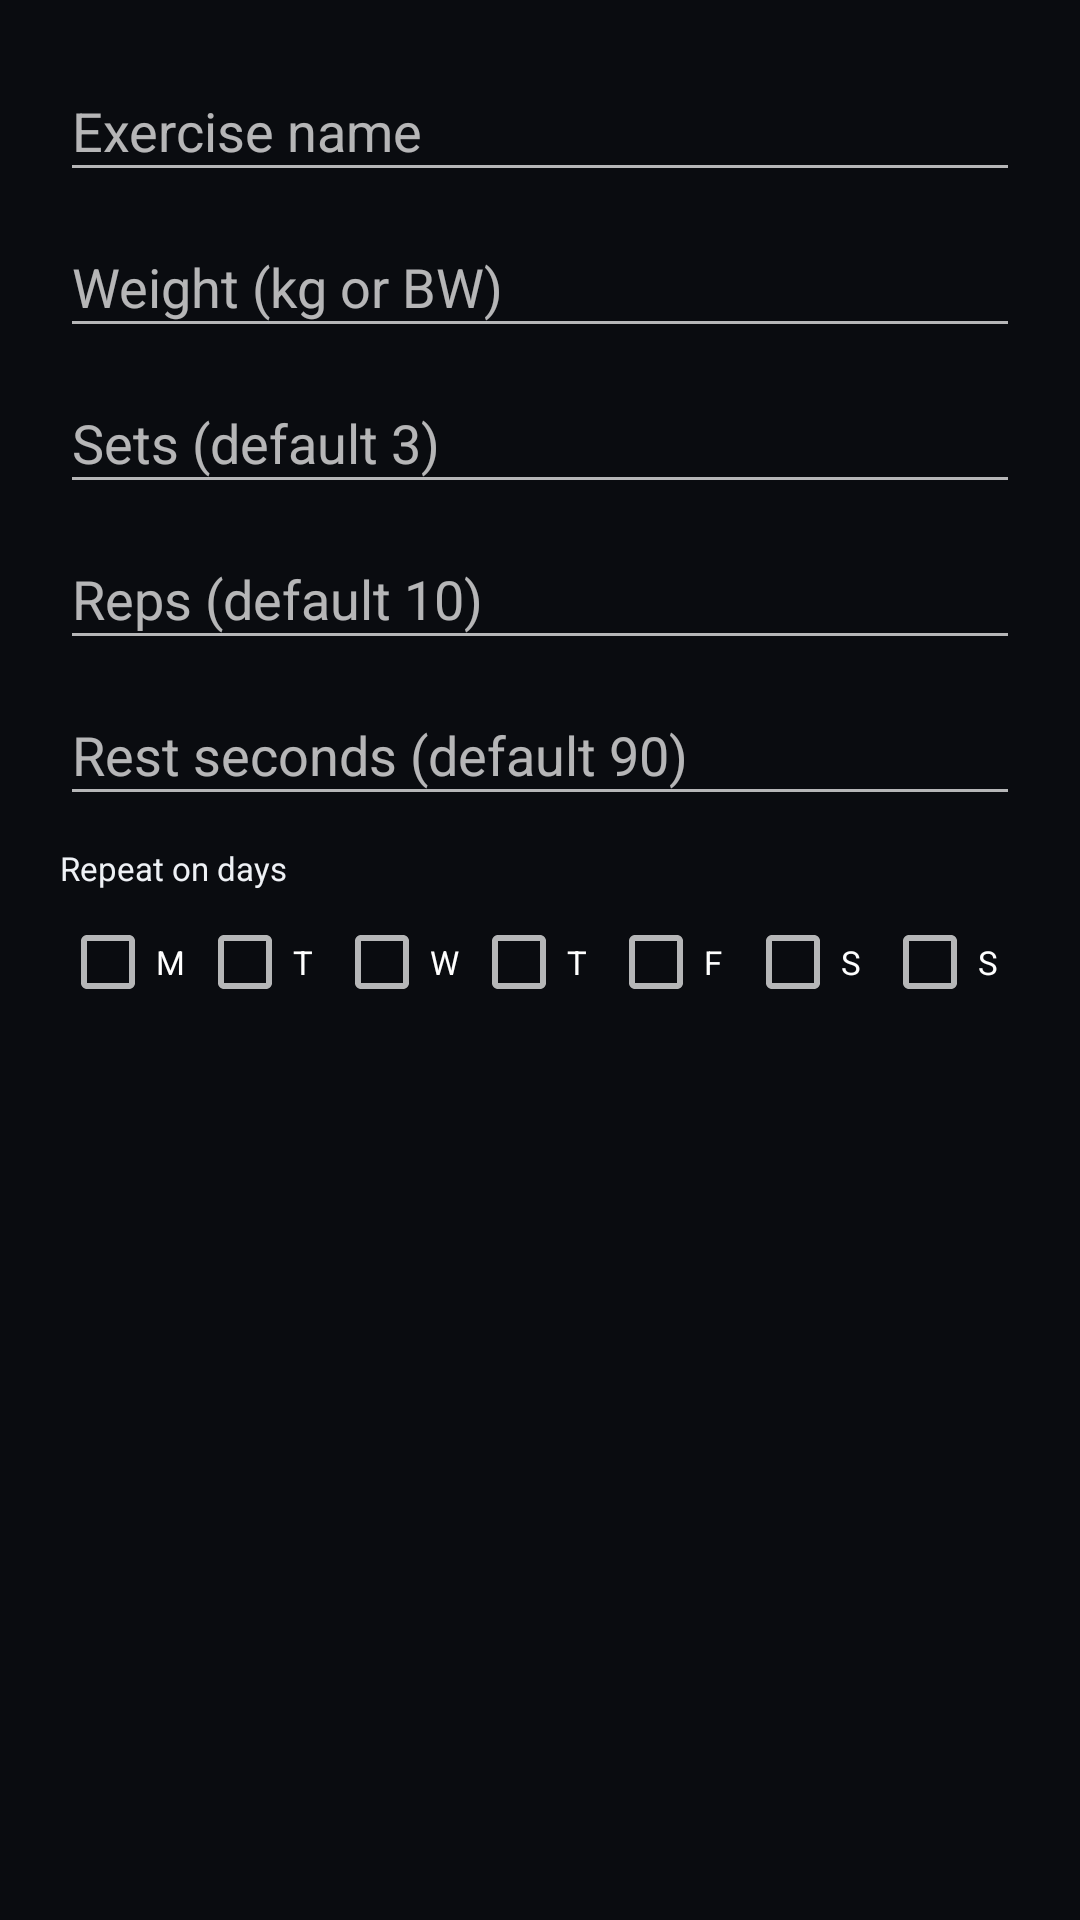

The Android layout XML behind this screen, and the referenced resources:
<!-- AndroidManifest.xml: application theme Theme.IronPulse -->
<!-- res/layout/dialog_add_exercise.xml -->
<?xml version="1.0" encoding="utf-8"?>
<LinearLayout xmlns:android="http://schemas.android.com/apk/res/android"
    android:layout_width="match_parent" android:layout_height="wrap_content"
    android:orientation="vertical" android:padding="20dp">
    <AutoCompleteTextView android:id="@+id/field_name" android:hint="Exercise name"
        android:layout_width="match_parent" android:layout_height="44dp" android:layout_marginBottom="8dp"/>
    <EditText android:id="@+id/field_weight" android:hint="Weight (kg or BW)"
        android:layout_width="match_parent" android:layout_height="44dp" android:layout_marginBottom="8dp"/>
    <EditText android:id="@+id/field_sets" android:hint="Sets (default 3)" android:inputType="number"
        android:layout_width="match_parent" android:layout_height="44dp" android:layout_marginBottom="8dp"/>
    <EditText android:id="@+id/field_reps" android:hint="Reps (default 10)" android:inputType="number"
        android:layout_width="match_parent" android:layout_height="44dp" android:layout_marginBottom="8dp"/>
    <EditText android:id="@+id/field_rest" android:hint="Rest seconds (default 90)" android:inputType="number"
        android:layout_width="match_parent" android:layout_height="44dp"/>

    <TextView android:text="Repeat on days"
        android:textSize="11sp" android:layout_marginTop="10dp"
        android:layout_width="wrap_content" android:layout_height="wrap_content"/>
    <LinearLayout
        android:layout_width="match_parent" android:layout_height="wrap_content"
        android:orientation="horizontal">
        <CheckBox android:id="@+id/day_mon" android:text="M" android:textSize="11sp"
            android:layout_width="0dp" android:layout_height="wrap_content" android:layout_weight="1"/>
        <CheckBox android:id="@+id/day_tue" android:text="T" android:textSize="11sp"
            android:layout_width="0dp" android:layout_height="wrap_content" android:layout_weight="1"/>
        <CheckBox android:id="@+id/day_wed" android:text="W" android:textSize="11sp"
            android:layout_width="0dp" android:layout_height="wrap_content" android:layout_weight="1"/>
        <CheckBox android:id="@+id/day_thu" android:text="T" android:textSize="11sp"
            android:layout_width="0dp" android:layout_height="wrap_content" android:layout_weight="1"/>
        <CheckBox android:id="@+id/day_fri" android:text="F" android:textSize="11sp"
            android:layout_width="0dp" android:layout_height="wrap_content" android:layout_weight="1"/>
        <CheckBox android:id="@+id/day_sat" android:text="S" android:textSize="11sp"
            android:layout_width="0dp" android:layout_height="wrap_content" android:layout_weight="1"/>
        <CheckBox android:id="@+id/day_sun" android:text="S" android:textSize="11sp"
            android:layout_width="0dp" android:layout_height="wrap_content" android:layout_weight="1"/>
    </LinearLayout>
</LinearLayout>
<!-- resources referenced by this layout -->
<resources>
  <color name="accent">#3EE08F</color>
  <color name="accent_dark">#1F7A52</color>
  <color name="bg_dark">#0A0C10</color>
  <color name="text_primary">#EEF1F5</color>
  <color name="card_bg">#151A22</color>
  <color name="panel_dark">#1B212B</color>
  <color name="text_muted">#6B7686</color>
  <color name="cal_today">#14508A</color>
  <color name="cal_rest">#123230</color>
  <color name="cal_workout">#5A2A10</color>
  <color name="cal_empty">#141A24</color>
  <color name="cal_selected">#1E3A4C</color>
  <color name="panel_mid">#1B212B</color>
  <color name="field_bg">#10141B</color>
  <color name="border">#232A36</color>
  <style name="IronPulse.Popup" parent="@android:style/Widget.Material.PopupMenu">
          <item name="android:popupBackground">@drawable/popup_bg</item>
          <item name="android:popupElevation">8dp</item>
      </style>
  <style name="IronPulse.Dialog" parent="@style/ThemeOverlay.MaterialComponents.Dialog.Alert">
          <item name="android:windowBackground">@drawable/dialog_bg</item>
          <item name="colorPrimary">@color/accent</item>
          <item name="colorAccent">@color/accent</item>
          <item name="android:colorAccent">@color/accent</item>
          <item name="android:textColorPrimary">@color/text_primary</item>
          <item name="android:buttonBarButtonStyle">@style/IronPulse.DialogButton</item>
          <item name="buttonBarButtonStyle">@style/IronPulse.DialogButton</item>
      </style>
  <!-- drawable popup_bg (drawable) -->
  <?xml version="1.0" encoding="utf-8"?>
  <shape xmlns:android="http://schemas.android.com/apk/res/android" android:shape="rectangle">
      <solid android:color="?attr/colorPanelBg"/>
      <stroke android:width="1dp" android:color="?attr/colorBorder"/>
      <corners android:radius="14dp"/>
  </shape>
  <!-- drawable dialog_bg (drawable) -->
  <?xml version="1.0" encoding="utf-8"?>
  <inset xmlns:android="http://schemas.android.com/apk/res/android"
      android:insetLeft="20dp"
      android:insetRight="20dp"
      android:insetTop="24dp"
      android:insetBottom="24dp">
      <shape android:shape="rectangle">
          <solid android:color="?attr/colorCardBg"/>
          <corners android:radius="22dp"/>
      </shape>
  </inset>
  <style name="IronPulse.DialogButton" parent="@style/Widget.MaterialComponents.Button.TextButton.Dialog">
          <item name="android:textAllCaps">false</item>
          <item name="android:letterSpacing">0</item>
          <item name="android:textSize">15sp</item>
          <item name="android:textColor">@color/accent</item>
      </style>
</resources>
